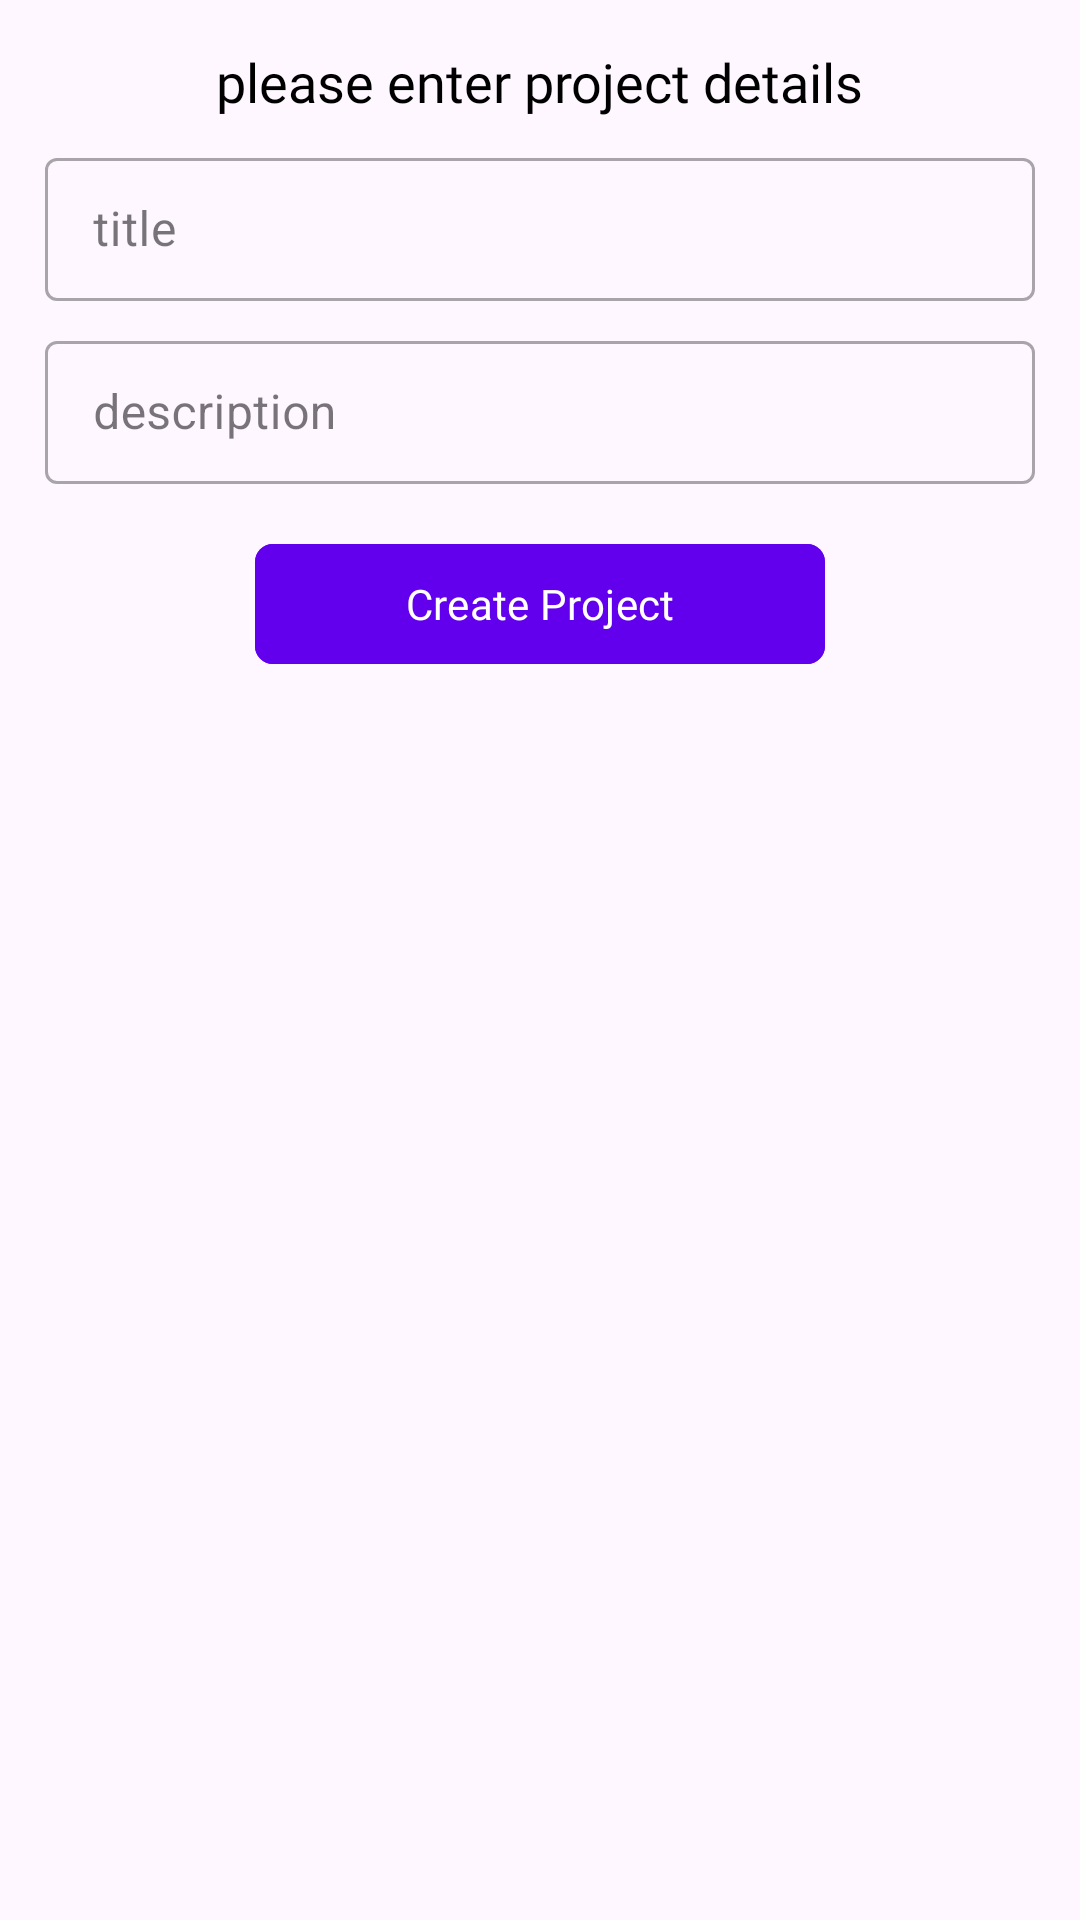

Android layout source for this screen:
<!-- AndroidManifest.xml: application theme Theme.WorkConnect -->
<!-- res/layout/fragment_create_project.xml -->
<?xml version="1.0" encoding="utf-8"?>
<androidx.constraintlayout.widget.ConstraintLayout xmlns:android="http://schemas.android.com/apk/res/android"
    xmlns:app="http://schemas.android.com/apk/res-auto"
    xmlns:tools="http://schemas.android.com/tools"
    style="@style/DialogStyle"
    android:layout_width="match_parent"
    android:layout_height="match_parent"
    android:layout_margin="12dp"
    android:layout_marginHorizontal="12dp"
    android:layout_marginVertical="12dp"
    android:padding="15dp"
    tools:context=".ui.tabs.projects.CreateProjectFragment"
    >

    <TextView
        android:id="@+id/please_add_project_text"
        android:layout_width="wrap_content"
        android:layout_height="wrap_content"
        android:drawablePadding="8dp"
        android:fontFamily="@font/roboto_black"
        android:text="please enter project details"
        android:textColor="@color/black"
        android:textSize="18sp"
        app:layout_constraintEnd_toEndOf="parent"
        app:layout_constraintStart_toStartOf="parent"
        app:layout_constraintTop_toTopOf="parent" />

    <com.google.android.material.textfield.TextInputLayout
        android:id="@+id/project_name_container"
        style="@style/LoginTextInputLayoutStyle"
        android:layout_width="match_parent"
        android:layout_height="wrap_content"
        android:layout_marginTop="8dp"
        app:layout_constraintTop_toBottomOf="@id/please_add_project_text">

        <EditText
            android:id="@+id/project_name"
            android:layout_width="match_parent"
            android:layout_height="wrap_content"
            android:hint="title" />

    </com.google.android.material.textfield.TextInputLayout>

    <com.google.android.material.textfield.TextInputLayout
        android:id="@+id/project_decription_container"
        style="@style/LoginTextInputLayoutStyle"
        android:layout_width="match_parent"
        android:layout_height="wrap_content"
        android:layout_marginTop="8dp"
        app:layout_constraintTop_toBottomOf="@id/project_name_container">

        <EditText
            android:id="@+id/project_decription"
            android:layout_width="match_parent"
            android:layout_height="wrap_content"
            android:hint="description" />

    </com.google.android.material.textfield.TextInputLayout>

    <com.google.android.material.button.MaterialButton
        android:id="@+id/create_project_btn"
        android:layout_width="190dp"
        android:layout_height="wrap_content"
        android:layout_marginTop="16dp"
        app:layout_constraintEnd_toEndOf="parent"
        app:layout_constraintStart_toStartOf="parent"
        android:text="Create Project"
        app:cornerRadius="6dp"
        android:backgroundTint="@color/colorPrimary"
        android:textColor="@color/white"
        android:fontFamily="@font/roboto_black"
        app:layout_constraintTop_toBottomOf="@id/project_decription_container" />

</androidx.constraintlayout.widget.ConstraintLayout>
<!-- resources referenced by this layout -->
<resources>
  <style name="DialogStyle" parent="Theme.Design.Light.BottomSheetDialog">
          <item name="android:windowIsFloating">false</item>
          <item name="android:statusBarColor">@android:color/transparent</item>
          <item name="android:windowSoftInputMode">adjustResize</item>
      </style>
  <style name="LoginTextInputLayoutStyle" parent="Widget.MaterialComponents.TextInputLayout.OutlinedBox.Dense">
          <item name="colorAccent">@color/colorPrimary</item>
      </style>
  <style name="Theme.WorkConnect" parent="Base.Theme.WorkConnect" />
  <style name="Base.Theme.WorkConnect" parent="Theme.Material3.DayNight.NoActionBar">
          
           <item name="colorPrimary">@color/colorPrimary</item>
      </style>
  <!-- not gathered from this repository: default colours our renderer supplied (Android Studio template values) -->
  <color name="black">#FF000000</color>
  <color name="white">#FFFFFFFF</color>
  <color name="colorPrimary">#FF6200EE</color>
</resources>
